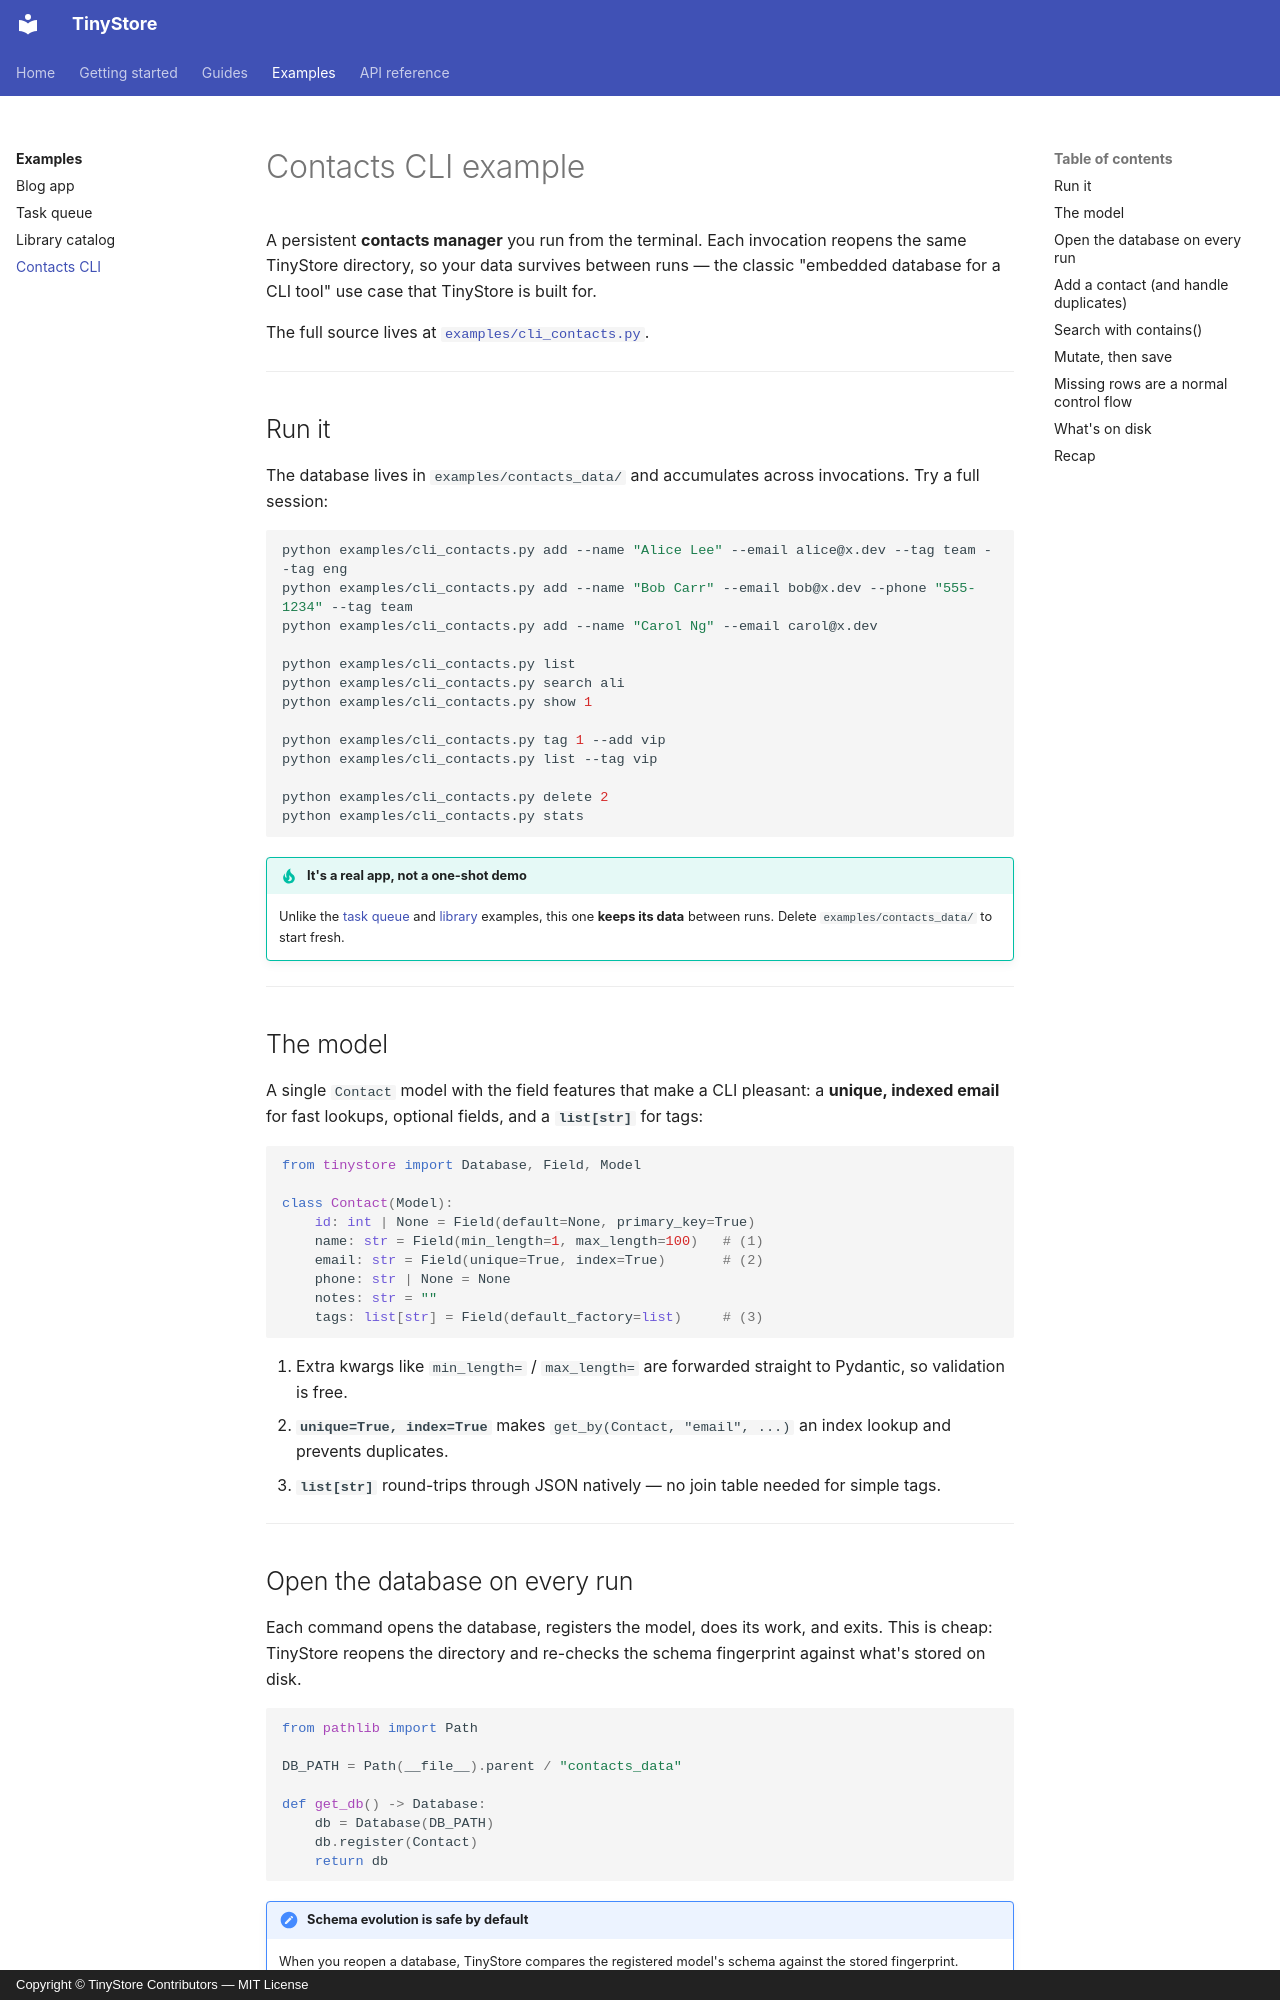

repository: seracoder/tinystore · page: examples/cli-contacts/index.html · generator: mkdocs · copyright: Copyright © TinyStore Contributors — MIT License

# Contacts CLI example

A persistent **contacts manager** you run from the terminal. Each invocation
reopens the same TinyStore directory, so your data survives between runs — the
classic "embedded database for a CLI tool" use case that TinyStore is built
for.

The full source lives at
[`examples/cli_contacts.py`](https://github.com/seracoder/tinystore/blob/main/examples/cli_contacts.py).

---

## Run it

The database lives in `examples/contacts_data/` and accumulates across
invocations. Try a full session:

```bash
python examples/cli_contacts.py add --name "Alice Lee" --email alice@x.dev --tag team --tag eng
python examples/cli_contacts.py add --name "Bob Carr" --email bob@x.dev --phone "555-1234" --tag team
python examples/cli_contacts.py add --name "Carol Ng" --email carol@x.dev

python examples/cli_contacts.py list
python examples/cli_contacts.py search ali
python examples/cli_contacts.py show 1

python examples/cli_contacts.py tag 1 --add vip
python examples/cli_contacts.py list --tag vip

python examples/cli_contacts.py delete 2
python examples/cli_contacts.py stats
```

!!! tip "It's a real app, not a one-shot demo"
    Unlike the [task queue](task-queue.md) and [library](library-catalog.md)
    examples, this one **keeps its data** between runs. Delete
    `examples/contacts_data/` to start fresh.

---

## The model

A single `Contact` model with the field features that make a CLI pleasant:
a **unique, indexed email** for fast lookups, optional fields, and a **`list[str]`**
for tags:

```python
from tinystore import Database, Field, Model

class Contact(Model):
    id: int | None = Field(default=None, primary_key=True)
    name: str = Field(min_length=1, max_length=100)   # (1)
    email: str = Field(unique=True, index=True)       # (2)
    phone: str | None = None
    notes: str = ""
    tags: list[str] = Field(default_factory=list)     # (3)
```

1. Extra kwargs like `min_length=` / `max_length=` are forwarded straight to
   Pydantic, so validation is free.
2. **`unique=True, index=True`** makes `get_by(Contact, "email", ...)` an
   index lookup and prevents duplicates.
3. **`list[str]`** round-trips through JSON natively — no join table needed for
   simple tags.

---
